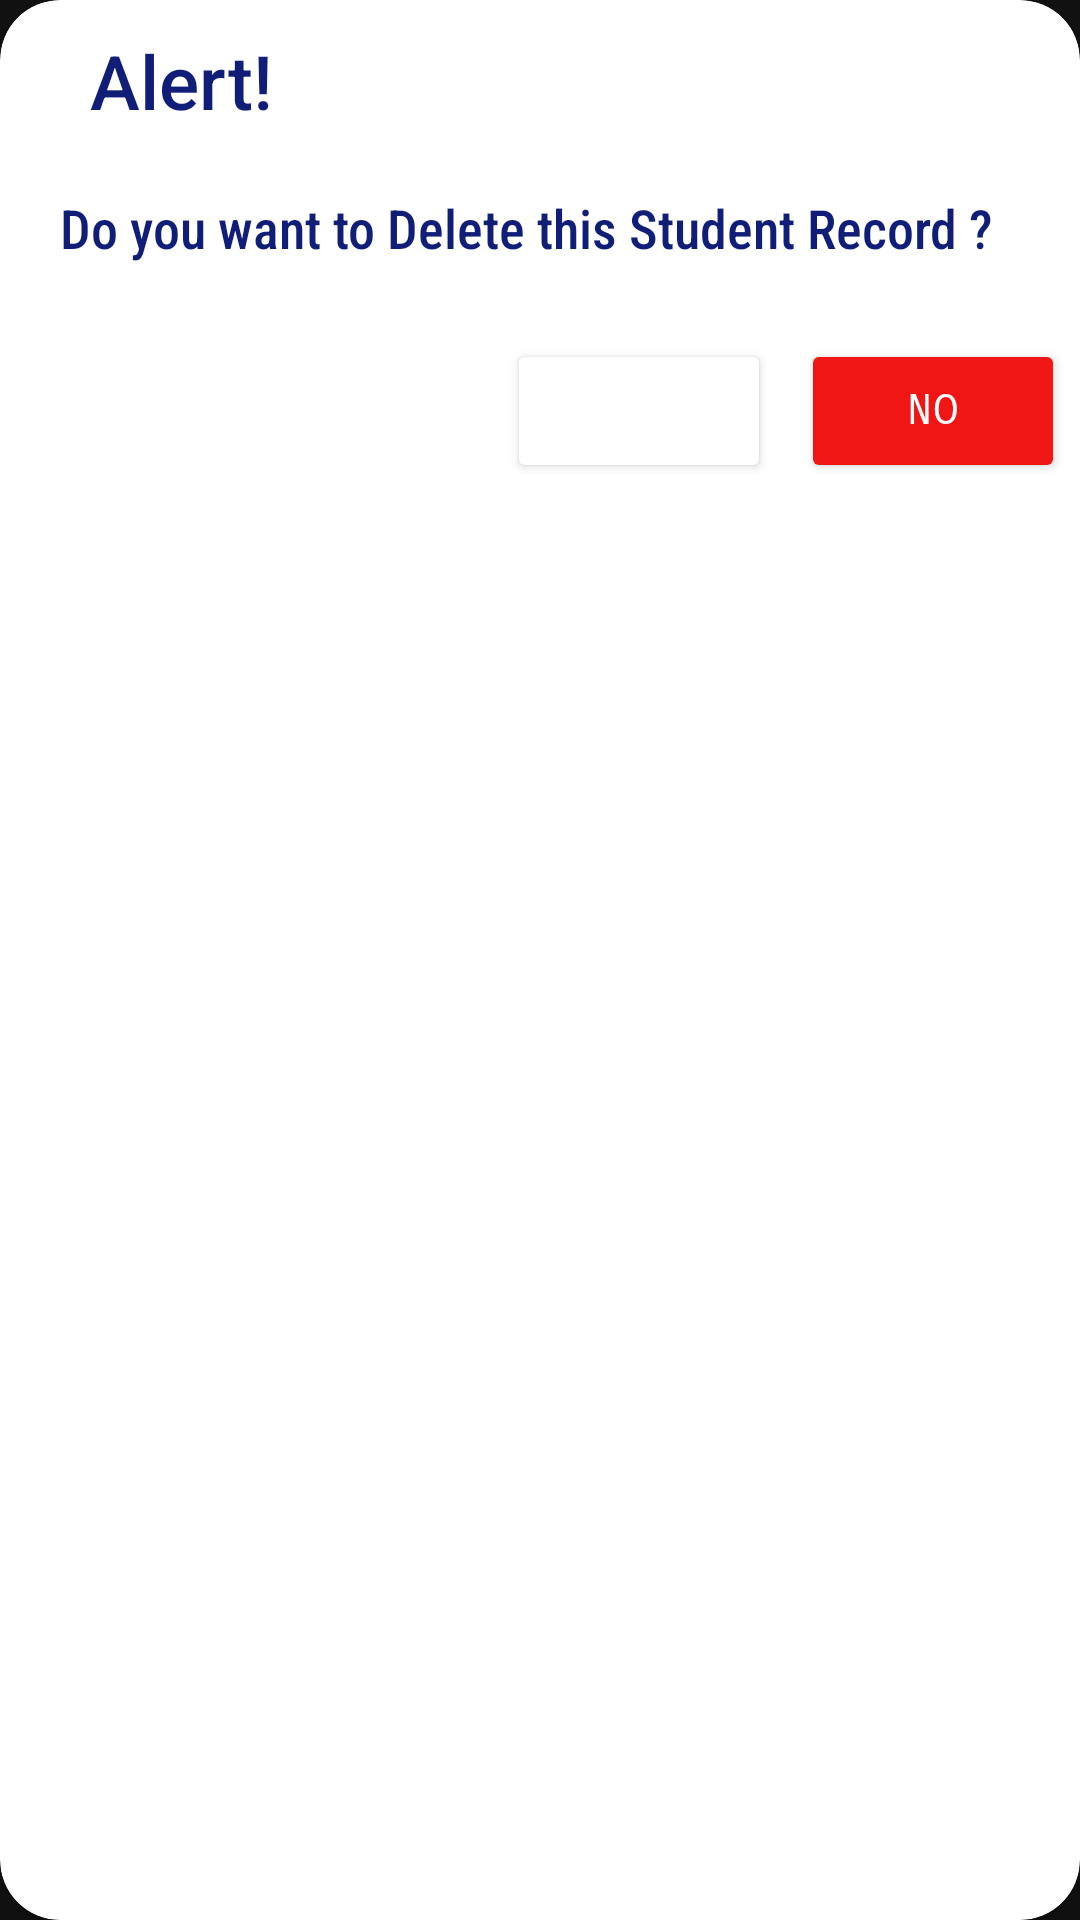

Reconstruct the res/layout file that produces this screen, plus the resources it refers to.
<!-- AndroidManifest.xml: application theme Theme.MarkMyAttendance -->
<!-- res/layout/activity_delete_students.xml -->
<?xml version="1.0" encoding="utf-8"?>
<androidx.cardview.widget.CardView xmlns:android="http://schemas.android.com/apk/res/android"
    android:layout_width="match_parent"
    android:layout_height="wrap_content"
    xmlns:app="http://schemas.android.com/apk/res-auto"
    android:backgroundTint="@color/white"
    app:cardElevation="10dp"
    app:cardCornerRadius="20dp"
    app:cardBackgroundColor="@color/white"
    app:cardMaxElevation="12dp"
    app:cardPreventCornerOverlap="true"
    android:layout_margin="10dp">

    <LinearLayout
        android:layout_width="match_parent"
        android:layout_height="match_parent"
        android:orientation="vertical">
        <TextView
            android:layout_width="match_parent"
            android:layout_height="wrap_content"
            android:text="Alert!"
            android:fontFamily="sans-serif-medium"
            android:textSize="25dp"
            android:textColor="@color/darkblue"
            android:layout_marginTop="10dp"
            android:layout_marginLeft="30dp"/>
        <TextView
            android:layout_width="match_parent"
            android:layout_height="wrap_content"
            android:text="Do you want to Delete this Student Record ?"
            android:textSize="18dp"
            android:fontFamily="sans-serif-condensed-medium"
            android:textColor="@color/darkblue"
            android:layout_margin="20dp"/>
        <LinearLayout
            android:layout_width="match_parent"
            android:layout_height="wrap_content"
            android:orientation="horizontal"
            android:gravity="right">
            <Button
                android:layout_width="wrap_content"
                android:layout_height="wrap_content"
                android:id="@+id/deleteYes"
                android:text="Yes"
                android:fontFamily="sans-serif-smallcaps"
                android:backgroundTint="@color/darkgreen"
                android:layout_margin="5dp"/>
           <Button
               android:layout_width="wrap_content"
               android:layout_height="wrap_content"
               android:id="@+id/deleteNo"
               android:text="No"
               android:fontFamily="sans-serif-smallcaps"
               android:backgroundTint="@color/red"
               android:layout_margin="5dp"/>
        </LinearLayout>
    </LinearLayout>

</androidx.cardview.widget.CardView>
<!-- resources referenced by this layout -->
<resources>
  <color name="darkblue">#101E78</color>
  <color name="red">#F11616</color>
  <color name="white">#FFFFFFFF</color>
  <style name="Theme.MarkMyAttendance" parent="Theme.MaterialComponents.NoActionBar">
          
          <item name="colorPrimary">@color/darkblue</item>
          <item name="colorPrimaryVariant">@color/darkblue</item>
          <item name="colorOnPrimary">@color/white</item>
          
          <item name="colorSecondary">@color/lightblue</item>
          <item name="colorSecondaryVariant">@color/lightblue</item>
          <item name="colorOnSecondary">@color/black</item>
          
          <item name="android:statusBarColor">?attr/colorPrimaryVariant</item>
          
      </style>
  <color name="lightblue">#5367E8</color>
  <color name="black">#FF000000</color>
</resources>
